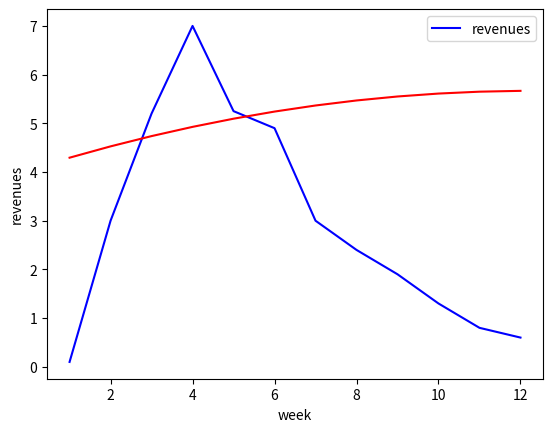

The script that saved this image:
import pandas as pd
import matplotlib.pyplot as plt
from scipy.optimize import curve_fit

data = pd.DataFrame({'week': [1,2,3,4,5,6,7,8,9,10,11,12], 'revenues': [0.1,3,5.2,7,5.25,4.9,3,2.4,1.9, 1.3, 0.8, 0.6]})
data['cum_sum'] = data['revenues'].cumsum()
def c_t(x, p, q, m):
    return (p+(q/m)*(x))*(m-x)
popt, pcov = curve_fit(c_t, data.cum_sum[0:11], data.revenues[1:12])
print(popt)
print(len(data.week))
print(len(data.revenues))

plt.plot(data.week, data.revenues, 'b-', label='revenues')
plt.plot(data.week, c_t(data.week, *popt), 'r-')
plt.xlabel('week')
plt.ylabel('revenues')
plt.legend()
plt.show()